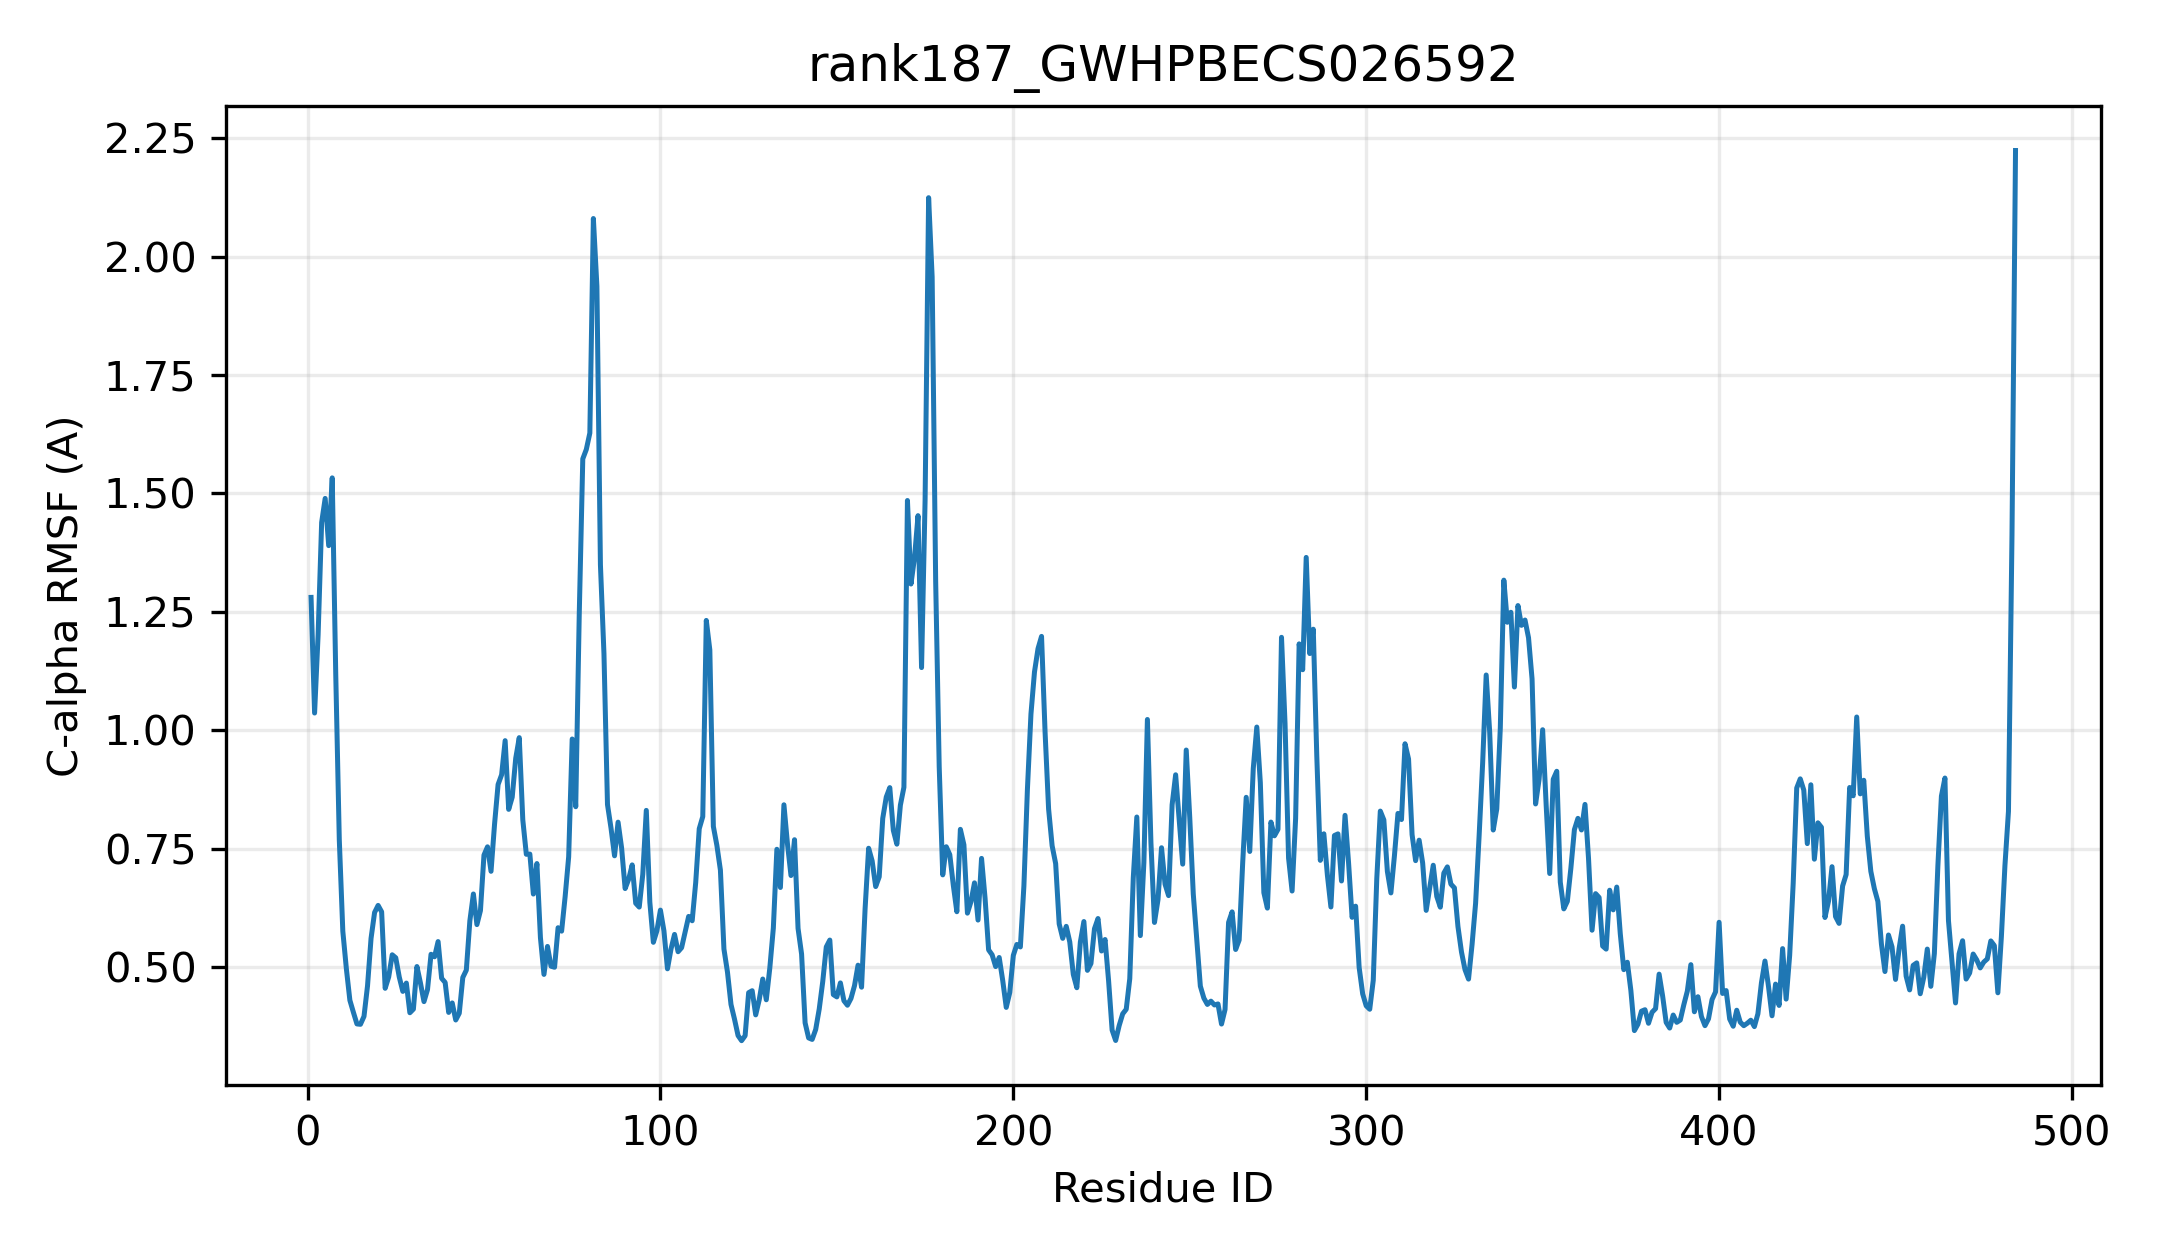

The data file committed next to this chart (first rows):
resid, resname, ca_rmsf_A
1, MET, 1.281
2, GLY, 1.037
3, SER, 1.202
4, ILE, 1.439
5, SER, 1.489
6, ALA, 1.39
7, GLY, 1.533
8, ASN, 1.117
9, HIS, 0.7695
10, PRO, 0.5761
11, HIS, 0.4972
12, VAL, 0.4303
13, VAL, 0.4048
14, CYS, 0.3804
15, ILE, 0.3796
16, PRO, 0.3963
17, TYR, 0.4606
18, PRO, 0.561
19, ALA, 0.6156
20, GLN, 0.6305
21, GLY, 0.617
22, HIS, 0.4556
23, ILE, 0.4795
24, ASN, 0.5263
25, PRO, 0.52
26, ILE, 0.4792
27, LEU, 0.4491
28, ASN, 0.4666
29, LEU, 0.404
30, ALA, 0.4117
31, LYS, 0.5015
32, LEU, 0.4668
33, LEU, 0.4275
34, HIS, 0.4529
35, HIS, 0.5274
36, ARG, 0.5221
37, GLY, 0.5542
38, PHE, 0.4767
39, HIS, 0.4679
40, ILE, 0.4047
41, SER, 0.4247
42, PHE, 0.3887
43, VAL, 0.403
44, ASN, 0.4784
45, THR, 0.4939
46, ASP, 0.5979
47, PHE, 0.6547
48, ASN, 0.59
49, HIS, 0.6196
50, ARG, 0.7367
51, ARG, 0.7542
52, LEU, 0.7025
53, LEU, 0.8021
54, LYS, 0.8858
55, THR, 0.9063
56, THR, 0.9783
57, GLY, 0.8332
58, ALA, 0.8589
59, ASP, 0.9412
60, SER, 0.9846
... 424 more rows
